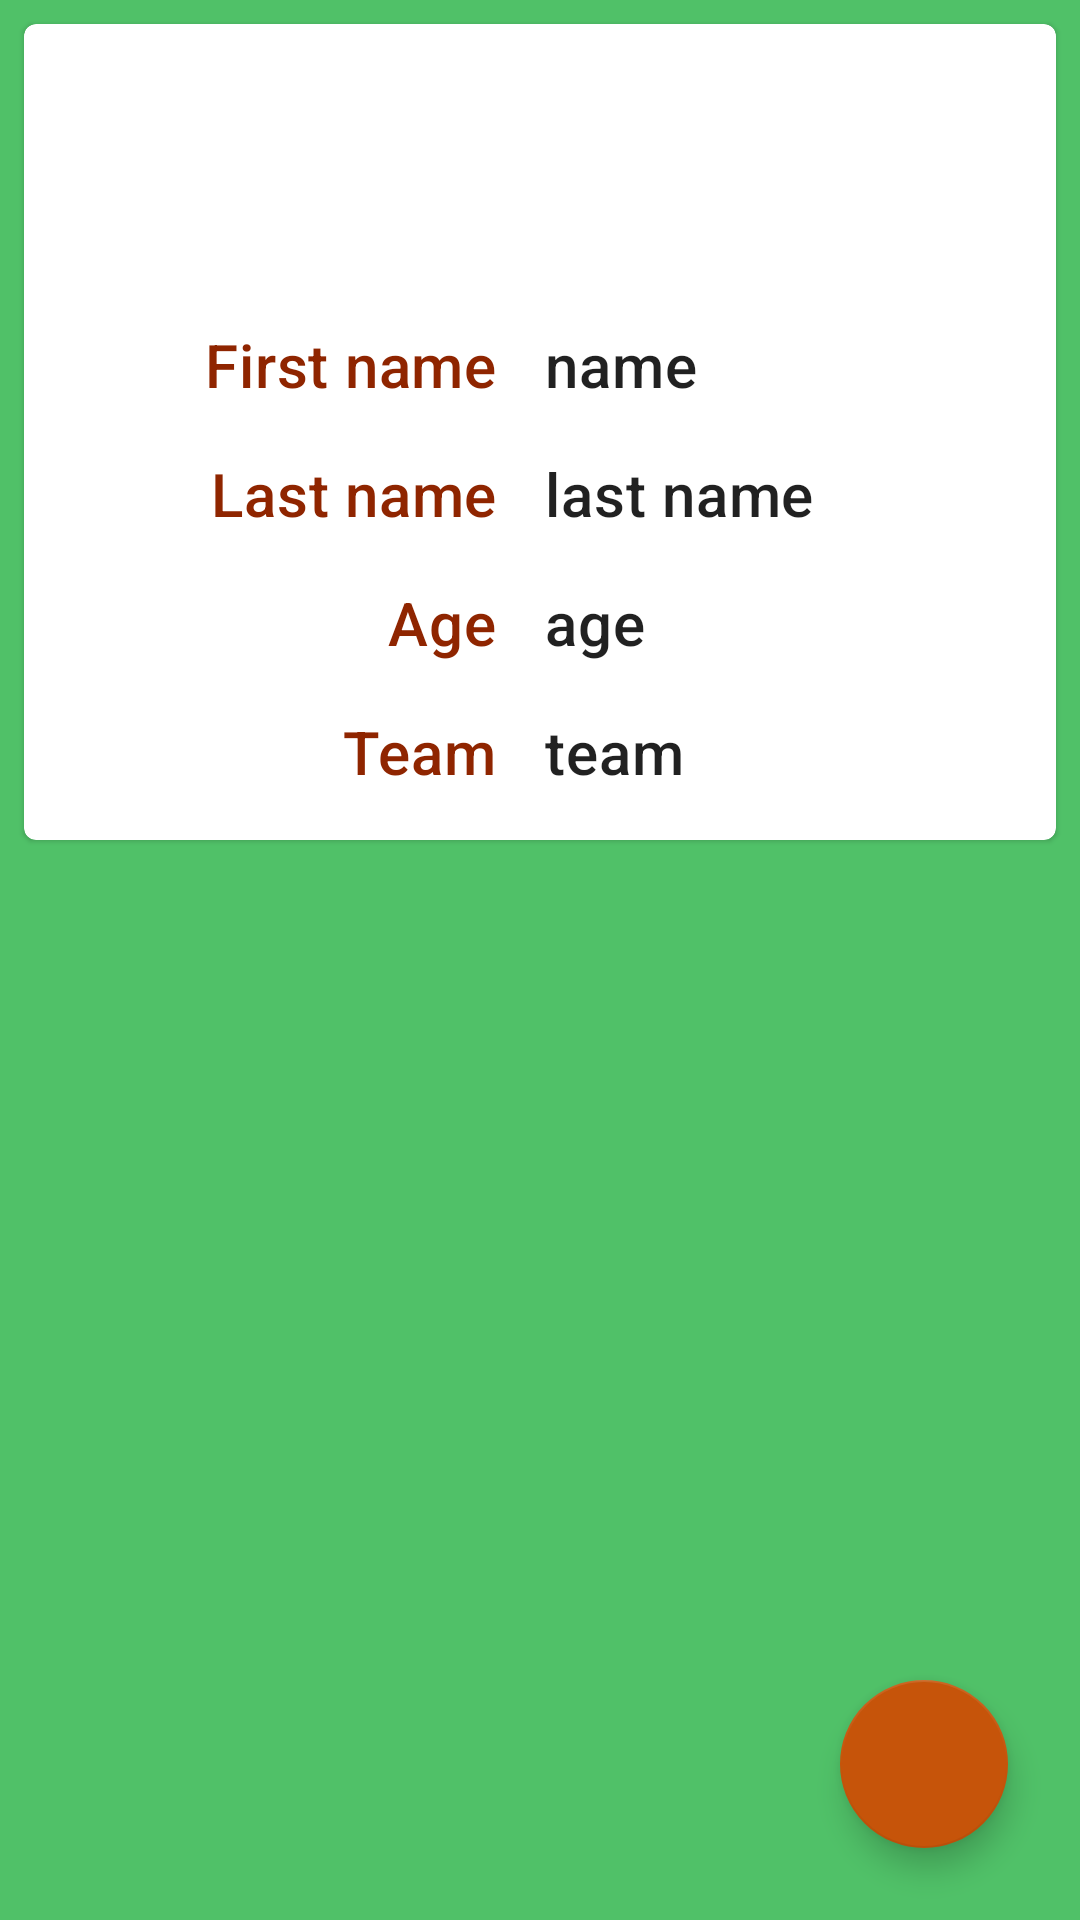

Android layout source for this screen:
<!-- AndroidManifest.xml: application theme AppTheme -->
<!-- res/layout/activity_one_athlet.xml -->
<?xml version="1.0" encoding="utf-8"?>
<androidx.constraintlayout.widget.ConstraintLayout xmlns:android="http://schemas.android.com/apk/res/android"
    xmlns:app="http://schemas.android.com/apk/res-auto"
    xmlns:tools="http://schemas.android.com/tools"
    android:layout_width="match_parent"
    android:layout_height="match_parent"
    android:background="@color/primaryLightColor"
    tools:context=".OneCompetition">

    <com.google.android.material.floatingactionbutton.FloatingActionButton
        android:id="@+id/button_dialog_edit_athlet"
        android:layout_width="wrap_content"
        android:layout_height="wrap_content"
        android:layout_alignParentTop="true"
        android:layout_alignParentEnd="true"
        android:layout_marginEnd="24dp"
        android:layout_marginBottom="24dp"
        android:clickable="true"
        android:focusable="true"
        app:backgroundTint="@color/secondaryColor"
        app:layout_constraintBottom_toBottomOf="parent"
        app:layout_constraintEnd_toEndOf="parent"
        app:srcCompat="@drawable/ic_mode_edit" />

    <com.google.android.material.card.MaterialCardView
        android:id="@+id/materialCardView_NameOfPot"
        android:layout_width="0dp"
        android:layout_height="wrap_content"
        android:layout_marginStart="8dp"
        android:layout_marginTop="8dp"
        android:layout_marginEnd="8dp"
        app:layout_constraintEnd_toEndOf="parent"
        app:layout_constraintStart_toStartOf="parent"
        app:layout_constraintTop_toTopOf="parent">

        <androidx.constraintlayout.widget.ConstraintLayout
            android:layout_width="match_parent"
            android:layout_height="wrap_content">

            <TextView
                android:id="@+id/textView_One_athlet_first"
                android:layout_width="wrap_content"
                android:layout_height="wrap_content"
                android:layout_marginStart="16dp"
                android:text="name"
                android:textAppearance="@style/TextAppearance.MaterialComponents.Headline6"
                app:layout_constraintBottom_toBottomOf="@+id/textView"
                app:layout_constraintStart_toEndOf="@+id/textView"
                app:layout_constraintTop_toBottomOf="@+id/textView"
                app:layout_constraintTop_toTopOf="@+id/textView" />

            <TextView
                android:id="@+id/textView"
                android:layout_width="wrap_content"
                android:layout_height="wrap_content"
                android:layout_marginStart="16dp"
                android:layout_marginTop="100dp"
                android:layout_marginEnd="8dp"
                android:text="First name"
                android:textAppearance="@style/TextAppearance.MaterialComponents.Headline6"
                android:textColor="@color/secondaryDarkColor"
                app:layout_constraintEnd_toEndOf="@+id/imageView8"
                app:layout_constraintStart_toStartOf="parent"
                app:layout_constraintTop_toTopOf="parent" />

            <TextView
                android:id="@+id/textView_One_athlet_last"
                android:layout_width="wrap_content"
                android:layout_height="wrap_content"
                android:text="last name"
                android:textAppearance="@style/TextAppearance.MaterialComponents.Headline6"
                app:layout_constraintBottom_toBottomOf="@+id/textView2"
                app:layout_constraintStart_toStartOf="@+id/textView_One_athlet_first"
                app:layout_constraintTop_toTopOf="@+id/textView2" />

            <TextView
                android:id="@+id/textView2"
                android:layout_width="wrap_content"
                android:layout_height="wrap_content"
                android:layout_marginTop="16dp"
                android:text="Last name"
                android:textAppearance="@style/TextAppearance.MaterialComponents.Headline6"
                android:textColor="@color/secondaryDarkColor"
                app:layout_constraintEnd_toEndOf="@+id/textView"
                app:layout_constraintTop_toBottomOf="@+id/textView" />

            <TextView
                android:id="@+id/textView_One_athlet_age"
                android:layout_width="0dp"
                android:layout_height="wrap_content"
                android:text="age"
                android:textAppearance="@style/TextAppearance.MaterialComponents.Headline6"
                app:layout_constraintBottom_toBottomOf="@+id/textView6"
                app:layout_constraintStart_toStartOf="@+id/textView_One_athlet_last"
                app:layout_constraintTop_toTopOf="@+id/textView6" />

            <TextView
                android:id="@+id/textView6"
                android:layout_width="wrap_content"
                android:layout_height="wrap_content"
                android:layout_marginTop="16dp"
                android:text="Age"
                android:textAppearance="@style/TextAppearance.MaterialComponents.Headline6"
                android:textColor="@color/secondaryDarkColor"
                app:layout_constraintEnd_toEndOf="@+id/textView2"
                app:layout_constraintTop_toBottomOf="@+id/textView2" />

            <ImageView
                android:id="@+id/imageView8"
                android:layout_width="75dp"
                android:layout_height="75dp"
                android:layout_marginStart="8dp"
                android:layout_marginTop="8dp"
                android:layout_marginEnd="8dp"
                app:layout_constraintEnd_toEndOf="parent"
                app:layout_constraintStart_toStartOf="parent"
                app:layout_constraintTop_toTopOf="parent"
                app:srcCompat="@drawable/ic_person" />

            <TextView
                android:id="@+id/textView10"
                android:layout_width="wrap_content"
                android:layout_height="wrap_content"
                android:layout_marginTop="16dp"
                android:layout_marginBottom="16dp"
                android:text="Team"
                android:textAppearance="@style/TextAppearance.MaterialComponents.Headline6"
                android:textColor="@color/secondaryDarkColor"
                app:layout_constraintBottom_toBottomOf="parent"
                app:layout_constraintEnd_toEndOf="@+id/textView6"
                app:layout_constraintTop_toBottomOf="@+id/textView6" />

            <TextView
                android:id="@+id/textView_One_athlet_team"
                android:layout_width="0dp"
                android:layout_height="wrap_content"
                android:text="team"
                android:textAppearance="@style/TextAppearance.MaterialComponents.Headline6"
                app:layout_constraintBottom_toBottomOf="@+id/textView10"
                app:layout_constraintStart_toStartOf="@+id/textView_One_athlet_age"
                app:layout_constraintTop_toTopOf="@+id/textView10" />

        </androidx.constraintlayout.widget.ConstraintLayout>

    </com.google.android.material.card.MaterialCardView>

</androidx.constraintlayout.widget.ConstraintLayout>
<!-- resources referenced by this layout -->
<resources>
  <color name="primaryLightColor">#50c168</color>
  <color name="secondaryColor">#c6540a</color>
  <color name="secondaryDarkColor">#8f2500</color>
  <style name="AppTheme" parent="Theme.MaterialComponents.Light.DarkActionBar">
          
          <item name="colorPrimary">@color/primaryColor</item>
          <item name="colorPrimaryDark">@color/primaryDarkColor</item>
          <item name="colorAccent">@color/secondaryColor</item>
  
      </style>
  <color name="primaryColor">#07903b</color>
  <color name="primaryDarkColor">#00610e</color>
</resources>
